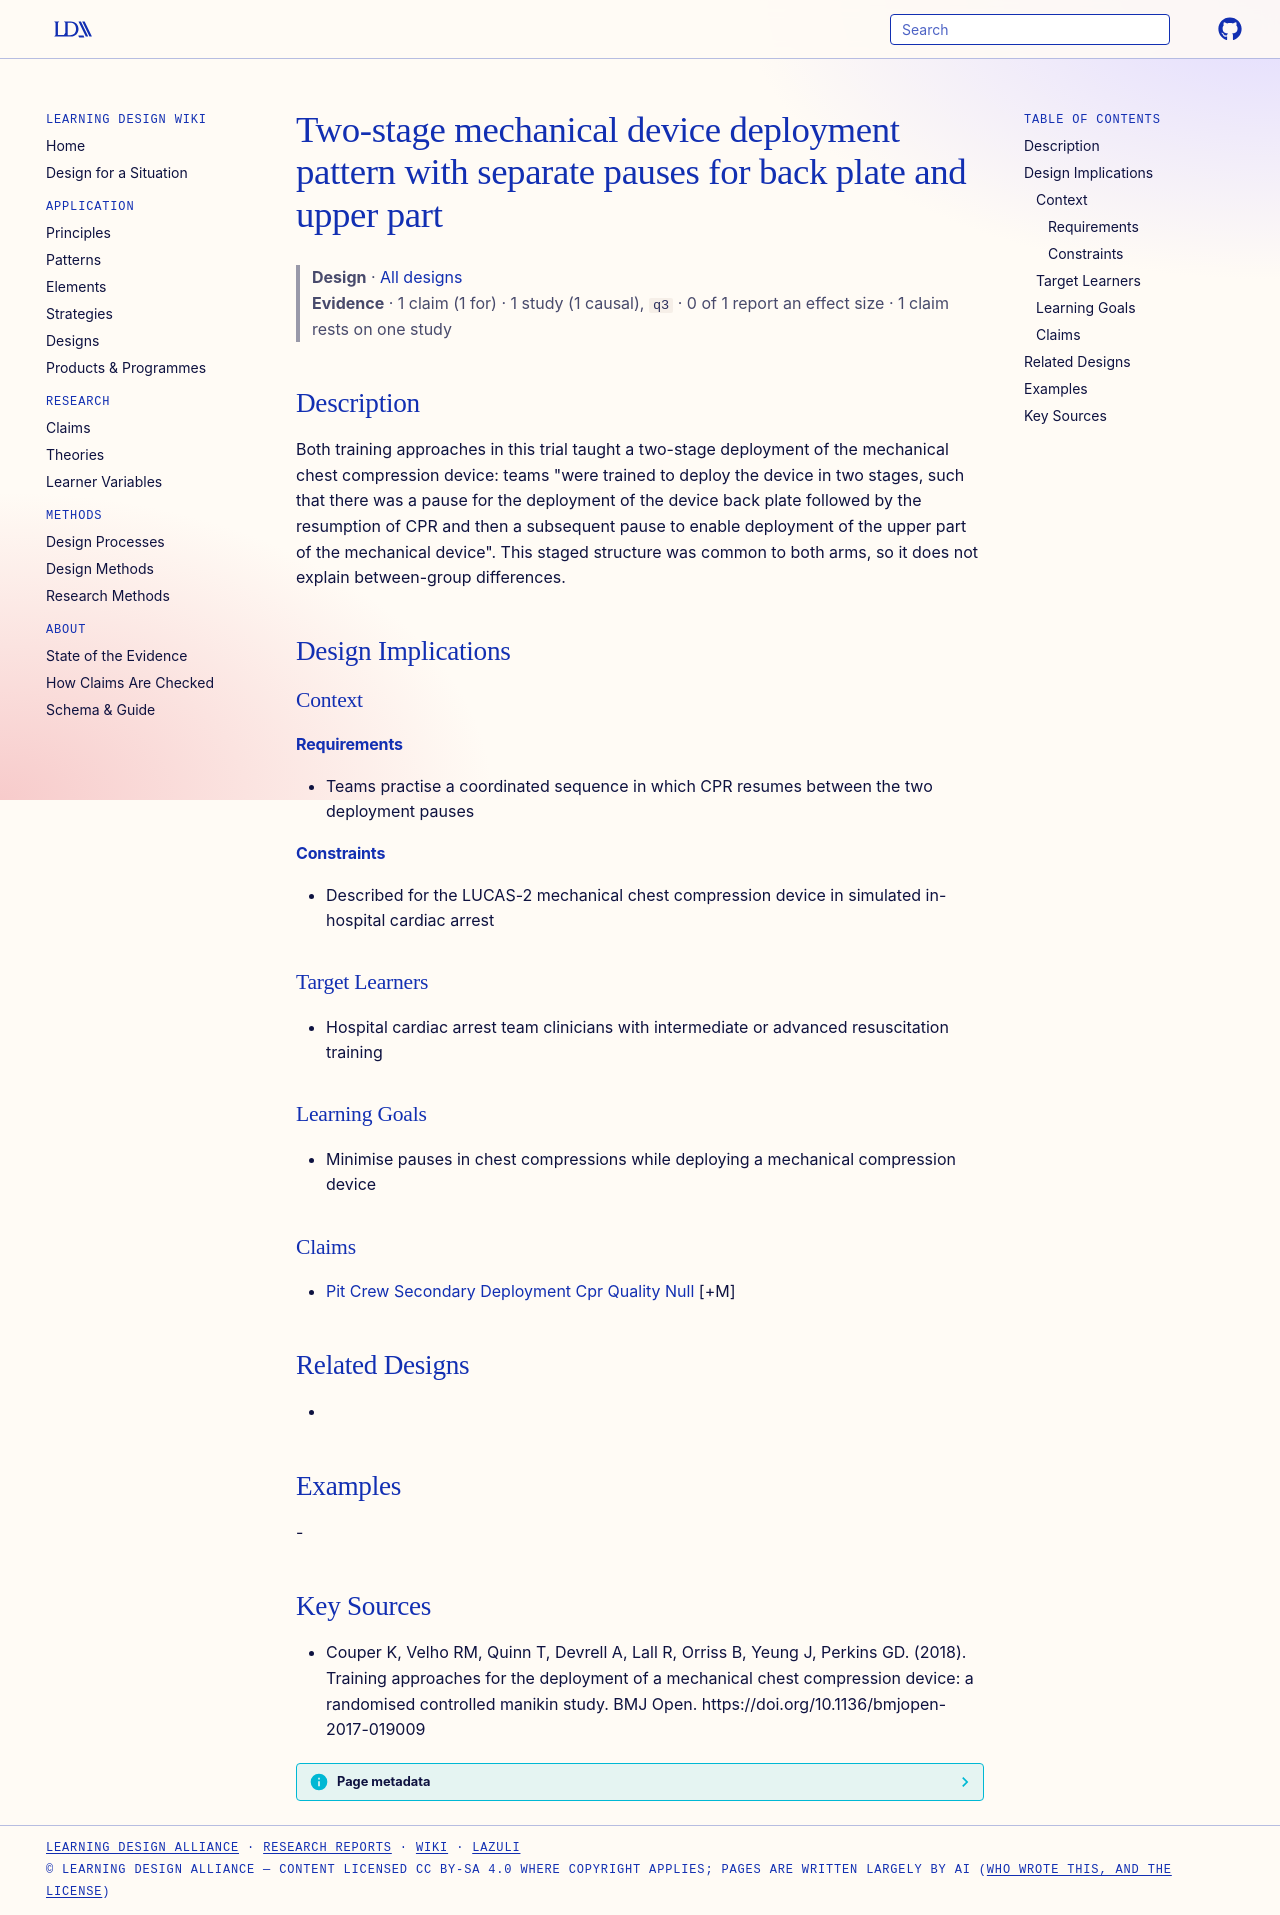

repository: Learning-Design-Alliance/learning-wiki · page: designs/two-stage-device-deployment-pauses/index.html · generator: mkdocs

---
type: design
id: two-stage-device-deployment-pauses
title: Two-stage mechanical device deployment pattern with separate pauses for back plate and upper part
description: "Both training approaches in this trial taught a two-stage deployment of the mechanical chest compression device: teams \"were trained to deploy the device in two stages, such that there was a pause for the deployment o..."
status: review
generated:
  by: "process:settle-candidates"
  at: 2026-11-09
sources:
  - id: couper-k-2018
    resource: "https://doi.org/10.1136/bmjopen-2017-019009"
    title: "Couper K, Velho RM, Quinn T, Devrell A, Lall R, Orriss B, Yeung J, Perkins GD. (2018). Training approaches for the deployment of a mechanical chest compression device: a randomised controlled manikin study. BMJ Open. https://doi.org/10.1136/bmjopen-2017-019009"
    author: Couper K, Velho RM, Quinn T, Devrell A, Lall R, Orriss B, Yeung J, Perkins GD
---

# Two-stage mechanical device deployment pattern with separate pauses for back plate and upper part

> **Design** · [All designs](index.md)
> **Evidence** · 1 claim (1 for) · 1 study (1 causal), `q3` · 0 of 1 report an effect size · 1 claim rests on one study

## Description
Both training approaches in this trial taught a two-stage deployment of the mechanical chest compression device: teams "were trained to deploy the device in two stages, such that there was a pause for the deployment of the device back plate followed by the resumption of CPR and then a subsequent pause to enable deployment of the upper part of the mechanical device". This staged structure was common to both arms, so it does not explain between-group differences.

## Design Implications

### Context
#### Requirements
- Teams practise a coordinated sequence in which CPR resumes between the two deployment pauses
#### Constraints
- Described for the LUCAS-2 mechanical chest compression device in simulated in-hospital cardiac arrest

### Target Learners
- Hospital cardiac arrest team clinicians with intermediate or advanced resuscitation training

### Learning Goals
- Minimise pauses in chest compressions while deploying a mechanical compression device

### Claims
- [Pit Crew Secondary Deployment Cpr Quality Null](../claims/pit-crew-secondary-deployment-cpr-quality-null.md) [+M]

## Related Designs
- 

## Examples
-

## Key Sources
- Couper K, Velho RM, Quinn T, Devrell A, Lall R, Orriss B, Yeung J, Perkins GD. (2018). Training approaches for the deployment of a mechanical chest compression device: a randomised controlled manikin study. BMJ Open. https://doi.org/10.1136/bmjopen-2017-019009
